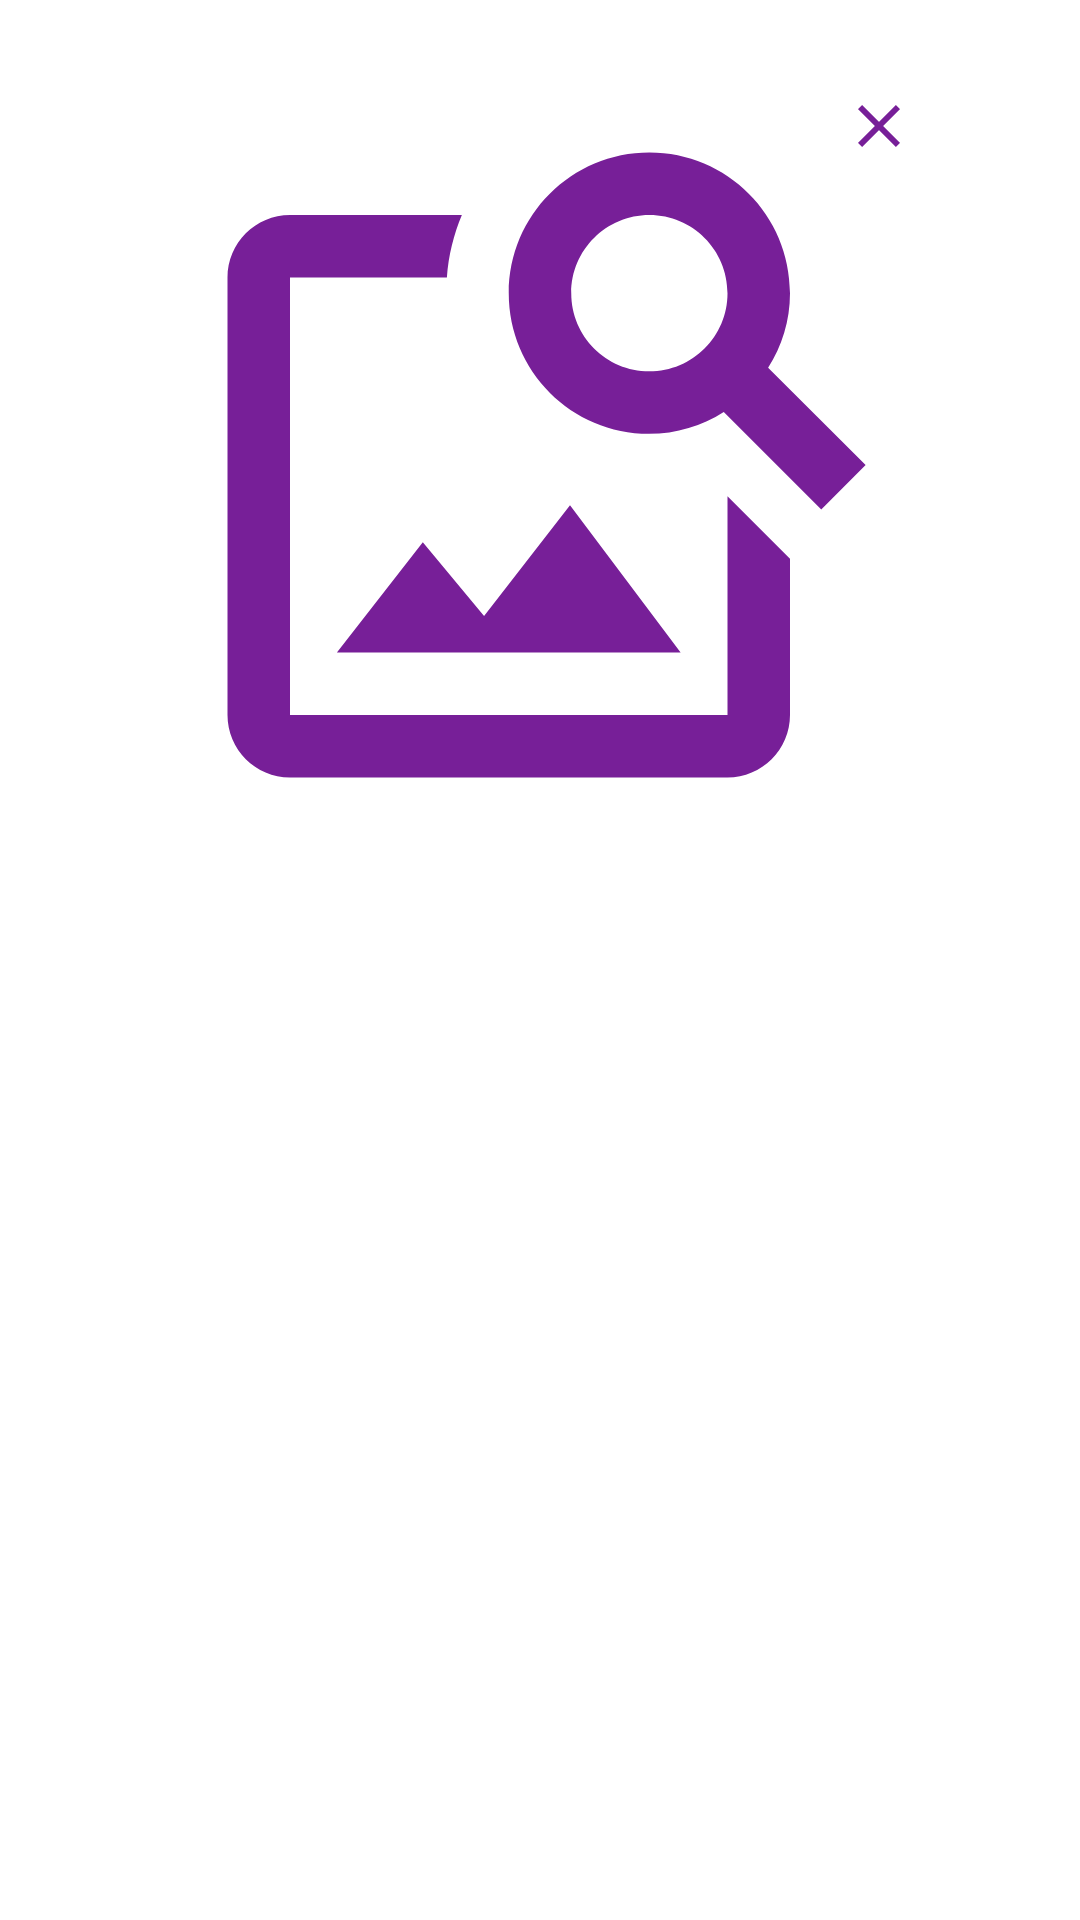

Here is an Android app screen rendered from its layout file. Give the layout XML and the strings, colors and styles it references.
<!-- AndroidManifest.xml: application theme Theme.Socialnetwork -->
<!-- res/layout/activity_demo.xml -->
<?xml version="1.0" encoding="utf-8"?>
<androidx.constraintlayout.widget.ConstraintLayout xmlns:android="http://schemas.android.com/apk/res/android"
    xmlns:app="http://schemas.android.com/apk/res-auto"
    xmlns:tools="http://schemas.android.com/tools"
    android:layout_width="match_parent"
    android:layout_height="wrap_content">

    <ImageButton
        android:onClick="click"
        android:background="@drawable/baseline_image_search_24"
        android:id="@+id/imageButton9"
        android:layout_width="250dp"
        android:layout_height="250dp"
        android:layout_margin="30dp"
        app:layout_constraintEnd_toEndOf="parent"
        app:layout_constraintStart_toStartOf="parent"
        app:layout_constraintTop_toTopOf="parent" />

    <ImageButton
        android:background="@drawable/button"
        android:id="@+id/imageButton6"
        android:layout_width="wrap_content"
        android:layout_height="wrap_content"
        app:layout_constraintEnd_toEndOf="@+id/imageButton9"
        app:layout_constraintHorizontal_bias="1.0"
        app:layout_constraintStart_toStartOf="@+id/imageButton9"
        app:layout_constraintTop_toTopOf="@+id/imageButton9"
        app:srcCompat="@drawable/baseline_close_24" />

</androidx.constraintlayout.widget.ConstraintLayout>
<!-- resources referenced by this layout -->
<resources>
  <!-- drawable baseline_close_24 (drawable) -->
  <vector android:autoMirrored="true" android:height="24dp"
      android:tint="#771F98" android:viewportHeight="24"
      android:viewportWidth="24" android:width="24dp" xmlns:android="http://schemas.android.com/apk/res/android">
      <path android:fillColor="@android:color/white" android:pathData="M19,6.41L17.59,5 12,10.59 6.41,5 5,6.41 10.59,12 5,17.59 6.41,19 12,13.41 17.59,19 19,17.59 13.41,12z"/>
  </vector>
  <!-- drawable baseline_image_search_24 (drawable) -->
  <vector android:autoMirrored="true" android:height="250dp"
      android:tint="#771F98" android:viewportHeight="24"
      android:viewportWidth="24" android:width="250dp" xmlns:android="http://schemas.android.com/apk/res/android">
      <path android:fillColor="@android:color/white" android:pathData="M18,13v7L4,20L4,6h5.02c0.05,-0.71 0.22,-1.38 0.48,-2L4,4c-1.1,0 -2,0.9 -2,2v14c0,1.1 0.9,2 2,2h14c1.1,0 2,-0.9 2,-2v-5l-2,-2zM16.5,18h-11l2.75,-3.53 1.96,2.36 2.75,-3.54zM19.3,8.89c0.44,-0.7 0.7,-1.51 0.7,-2.39C20,4.01 17.99,2 15.5,2S11,4.01 11,6.5s2.01,4.5 4.49,4.5c0.88,0 1.7,-0.26 2.39,-0.7L21,13.42 22.42,12 19.3,8.89zM15.5,9C14.12,9 13,7.88 13,6.5S14.12,4 15.5,4 18,5.12 18,6.5 16.88,9 15.5,9z"/>
  </vector>
  <!-- drawable button (drawable) -->
  <?xml version="1.0" encoding="utf-8"?>
  <ripple xmlns:android="http://schemas.android.com/apk/res/android"
      android:color="#292F3F">
  </ripple>
  <style name="Theme.Socialnetwork" parent="Theme.MaterialComponents.Light.NoActionBar">
          
          <item name="colorPrimary">@color/purple_500</item>
          <item name="colorPrimaryVariant">@color/purple_700</item>
          <item name="colorOnPrimary">@color/white</item>
          
          <item name="colorSecondary">@color/teal_200</item>
          <item name="colorSecondaryVariant">@color/teal_700</item>
          <item name="colorOnSecondary">@color/black</item>
          
          <item name="android:statusBarColor">?attr/colorPrimaryVariant</item>
          
      </style>
  <color name="purple_500">#FF6200EE</color>
  <color name="purple_700">#FF3700B3</color>
  <color name="white">#FFFFFFFF</color>
  <color name="teal_200">#FF03DAC5</color>
  <color name="teal_700">#FF018786</color>
  <color name="black">#FF000000</color>
</resources>
